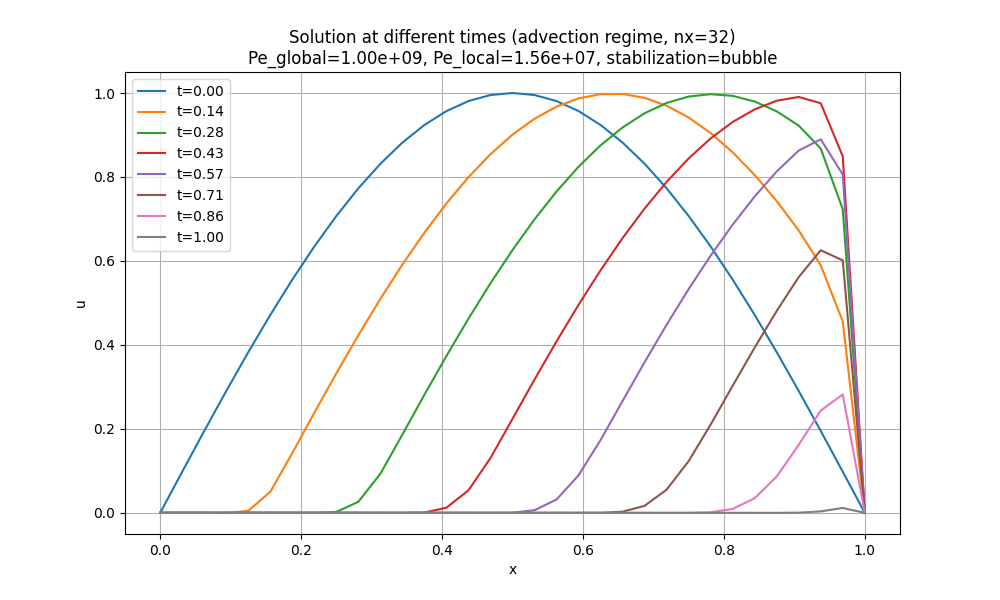

The table this chart was drawn from, first rows:
x, t_0.00, t_0.14, t_0.28, t_0.43, t_0.57, t_0.71, t_0.86, t_1.00
0.0, 1.0155051332802589e-16, 3.5804152112162917e-20, 2.5859459229426353e-23, 2.4513200833849622e-26, 2.412355632840423e-29, 2.621212012187525e-32, 2.859076814734312e-35, 2.870992305895736e-38
0.03125, 0.09802, 5.565348507942316e-06, 1.9654314884446417e-09, 1.396405786202425e-12, 1.2684952477926876e-15, 1.1357742871646736e-18, 1.1836374890465276e-21, 1.1634247228896413e-24
0.0625, 0.1951, 3.6847980555552026e-05, 2.3676649625764977e-08, 1.526730432908538e-11, 1.3741681991730485e-14, 1.225129622893815e-17, 1.2730684808089536e-20, 1.248794893377498e-23
0.09375, 0.2903, -0.0004044, 1.3950540752108111e-07, 1.2451566008479044e-10, 1.110041874236772e-13, 9.859033674572122e-17, 1.0222981033250207e-19, 1.001301476963326e-22
0.125, 0.3827, 0.00477, 9.715729158082779e-07, 8.403378988530671e-10, 7.902209831380999e-13, 7.01358112553669e-16, 7.262660013174838e-19, 7.107059674770216e-22
0.1562, 0.4714, 0.05026, 1.824763934729756e-05, 6.147002914001905e-09, 5.213289079574592e-12, 4.647987181752314e-15, 4.813194666387618e-18, 4.708955887364882e-21
0.1875, 0.5556, 0.1425, 4.6885372888067337e-05, 4.5589314509771314e-08, 3.3941361420870993e-11, 2.940301127849081e-14, 3.046214852065008e-17, 2.981905186223409e-20
0.2188, 0.6344, 0.2385, -0.0002581, 1.231802458114252e-07, 2.0241641614878773e-10, 1.8042800387618375e-13, 1.8646832255096084e-16, 1.8272999143845493e-19
0.25, 0.7071, 0.3324, 0.002191, 9.155896297733238e-07, 1.0321214151663573e-09, 1.0588769907022836e-12, 1.1117384006459442e-15, 1.0916562197136023e-18
0.2812, 0.773, 0.423, 0.02637, 1.6091856731475743e-05, 7.923362260028905e-09, 6.1028914712656815e-12, 6.466133153117284e-15, 6.386603099302579e-18
0.3125, 0.8315, 0.5097, 0.0931, 4.934026198149833e-05, 5.048229670337116e-08, 3.757808583136907e-11, 3.717417294425826e-14, 3.6698523210877837e-17
0.3438, 0.8819, 0.5914, 0.1865, -0.0001034, 8.990726886210778e-08, 1.9407494967221715e-10, 2.1128937720784433e-13, 2.0795599828272723e-16
0.375, 0.9239, 0.6674, 0.2813, 0.0007052, 7.503024174661901e-07, 8.505404074377912e-10, 1.1252390563631067e-12, 1.1595678850371232e-15
0.4062, 0.9569, 0.737, 0.3736, 0.01224, 1.2417076618194158e-05, 6.99405362243508e-09, 6.2097802919119495e-12, 6.336142072030864e-15
0.4375, 0.9808, 0.7995, 0.4625, 0.05371, 4.333520250411533e-05, 4.258876925535578e-08, 3.797843057440875e-11, 3.496951056503512e-14
0.4688, 0.9952, 0.8543, 0.5468, 0.1305, -2.2673285549557325e-05, 7.27203318889404e-08, 1.7278874776542164e-10, 1.904193161884321e-13
0.5, 1, 0.9009, 0.6259, 0.2238, 0.0002787, 4.2330577434161296e-07, 6.92582179191872e-10, 9.394571938435973e-13
0.5312, 0.9952, 0.9388, 0.699, 0.3175, 0.006221, 7.571257184053665e-06, 6.036339377097727e-09, 5.074168145972461e-12
0.5625, 0.9808, 0.9676, 0.7654, 0.4084, 0.03178, 3.2925458412222265e-05, 3.533664802533684e-08, 3.1170700092149475e-11
0.5938, 0.9569, 0.9871, 0.8243, 0.4954, 0.0894, 2.1832966968831602e-05, 6.309772706637786e-08, 1.3229024735770483e-10
0.625, 0.9239, 0.9972, 0.8754, 0.5777, 0.1734, 8.71495690670763e-05, 2.7735135541372316e-07, 4.75822613232052e-10
0.6562, 0.8819, 0.9976, 0.918, 0.6544, 0.2665, 0.002718, 4.861094085516608e-06, 4.134804649518338e-09
0.6875, 0.8315, 0.9884, 0.9517, 0.7248, 0.3589, 0.01675, 2.397098595778726e-05, 2.5328981261187578e-08
0.7188, 0.773, 0.9697, 0.9763, 0.7883, 0.448, 0.05526, 3.404034053912491e-05, 5.337374805616107e-08
0.75, 0.7071, 0.9417, 0.9915, 0.8441, 0.5328, 0.1231, 5.639219445946212e-05, 1.4012678159741403e-07
0.7812, 0.6344, 0.9046, 0.9972, 0.8918, 0.6126, 0.2102, 0.001344, 2.5241619332560146e-06
0.8125, 0.5556, 0.8587, 0.9932, 0.9309, 0.6864, 0.3027, 0.009363, 1.475685159542858e-05
0.8438, 0.4714, 0.8046, 0.9796, 0.9611, 0.7536, 0.3937, 0.03479, 2.955799205933426e-05
0.875, 0.3827, 0.7426, 0.9564, 0.9816, 0.8132, 0.4808, 0.08659, 1.8920314227079576e-05
0.9062, 0.2903, 0.6726, 0.9223, 0.9906, 0.8629, 0.5617, 0.1619, 0.0004022
0.9375, 0.1951, 0.5896, 0.8677, 0.9756, 0.8897, 0.6254, 0.2436, 0.003429
0.9688, 0.09802, 0.4559, 0.7233, 0.8491, 0.8058, 0.6013, 0.2819, 0.01156
1.0, 2.2050298025214994e-16, 3.198338419000335e-16, 3.4943620575546207e-16, 2.654142553729885e-16, 4.913008624772536e-16, 2.85858071847794e-16, 1.5259886356140563e-16, 7.854626478585284e-18
